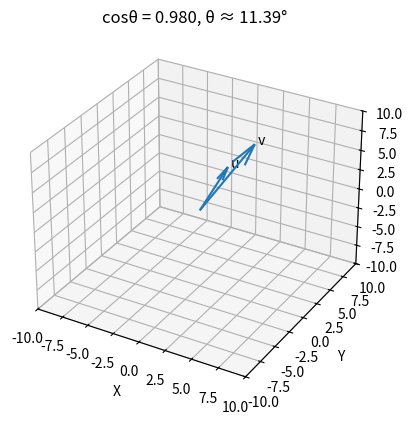

Generate this figure with matplotlib:
import numpy as np
import matplotlib.pyplot as plt

# 벡터 정의
u = np.array([1, 3, 4])
v = np.array([3, 4, 7])

# ===== cosθ 계산 =====
dot = np.dot(u, v)
norm_u = np.linalg.norm(u)
norm_v = np.linalg.norm(v)

cos_theta = dot / (norm_u * norm_v)

# 각도 (라디안 → 도)
theta = np.arccos(cos_theta)
theta_deg = np.degrees(theta)

print("cosθ =", cos_theta)
print("θ (degrees) =", theta_deg)

# ===== 3D 시각화 =====
fig = plt.figure()
ax = fig.add_subplot(111, projection='3d')

origin = [0, 0, 0]

# 벡터 그리기
ax.quiver(*origin, *u)
ax.quiver(*origin, *v)

# 라벨
ax.text(*u, ' u')
ax.text(*v, ' v')

# 축 범위
ax.set_xlim([-10, 10])
ax.set_ylim([-10, 10])
ax.set_zlim([-10, 10])

# 축 이름
ax.set_xlabel('X')
ax.set_ylabel('Y')
ax.set_zlabel('Z')

# 제목에 cosθ 표시
ax.set_title(f'cosθ = {cos_theta:.3f}, θ ≈ {theta_deg:.2f}°')

plt.show()
